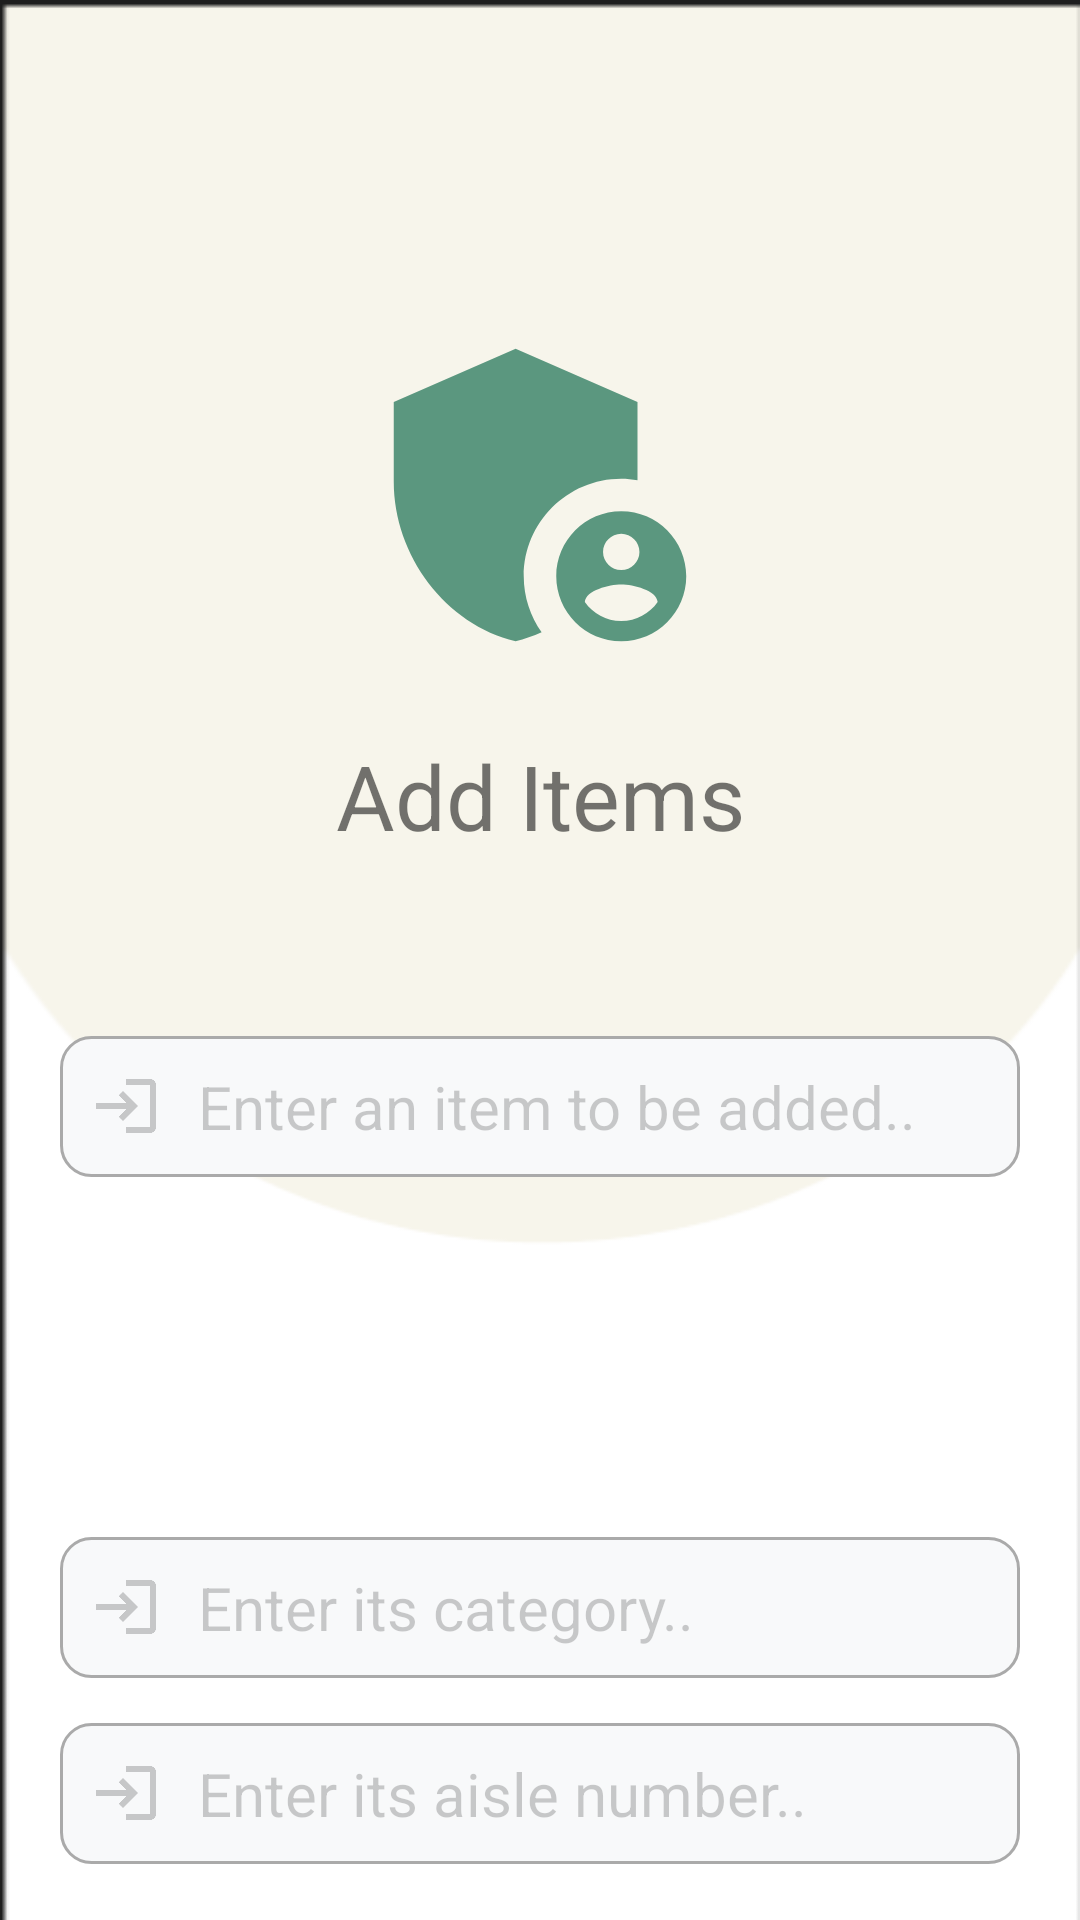

The Android layout XML behind this screen, and the referenced resources:
<!-- AndroidManifest.xml: application theme Theme.GROSAFAST -->
<!-- res/layout/activity_add.xml -->
<?xml version="1.0" encoding="utf-8"?>
<androidx.constraintlayout.widget.ConstraintLayout xmlns:android="http://schemas.android.com/apk/res/android"
    android:layout_width="match_parent"
    android:layout_height="match_parent"
    xmlns:app="http://schemas.android.com/apk/res-auto"
    xmlns:tools="http://schemas.android.com/tools"
    android:orientation="vertical"
    android:background="@drawable/img_1">



    <RelativeLayout
        android:layout_width="match_parent"
        android:layout_height="match_parent">

        <ImageView
            android:id="@+id/back"
            android:onClick="openActivityAdmin"
            android:layout_width="wrap_content"
            android:layout_height="wrap_content"
            android:layout_marginTop="50dp"
            android:layout_marginStart="30dp"
            android:src="@drawable/baseline_arrow_back_ios_24"
            android:layout_marginLeft="15dp" />



    </RelativeLayout>

    <LinearLayout
        android:layout_width="match_parent"
        android:layout_height="wrap_content"
        android:gravity="center"
        android:orientation="vertical"
        tools:ignore="MissingConstraints">


        <ImageView
            android:id="@+id/logo"
            android:layout_width="207dp"
            android:layout_height="130dp"
            android:layout_marginTop="100dp"
            android:src="@drawable/baseline_admin_panel_settings_24"
            tools:ignore="MissingConstraints" />

        <TextView
            android:layout_width="match_parent"
            android:layout_height="match_parent"
            android:text="Add Items"
            android:gravity="center"
            android:textSize="30dp"
            android:layout_marginTop="15dp"
            />

        <EditText
            android:id="@+id/itemName"
            android:layout_width="match_parent"
            android:layout_height="wrap_content"
            android:layout_marginStart="20dp"
            android:layout_marginTop="60dp"
            android:layout_marginEnd="20dp"
            android:background="@drawable/custom_input"
            android:drawableStart="@drawable/custome_username_icon"
            android:drawablePadding="12dp"
            android:hint="Enter an item to be added.."
            android:padding="10dp"
            android:textColor="@color/black"
            android:textColorHint="#3000"
            android:textSize="20sp"
            app:layout_constraintEnd_toEndOf="@id/logo"
            tools:ignore="MissingConstraints"
            tools:layout_editor_absoluteY="609dp"
            android:autofillHints=""
            android:drawableLeft="@drawable/custome_username_icon" />

        <EditText
            android:id="@+id/category"
            android:layout_width="match_parent"
            android:layout_height="wrap_content"
            android:layout_marginStart="20dp"
            android:layout_marginTop="120dp"
            android:layout_marginEnd="20dp"
            android:background="@drawable/custom_input"
            android:drawableStart="@drawable/custome_username_icon"
            android:drawablePadding="12dp"
            android:hint="Enter its category.."
            android:padding="10dp"
            android:textColor="@color/black"
            android:textColorHint="#3000"
            android:textSize="20sp"
            app:layout_constraintEnd_toEndOf="@id/logo"
            tools:ignore="MissingConstraints"
            tools:layout_editor_absoluteY="609dp"
            android:autofillHints=""
            android:drawableLeft="@drawable/custome_username_icon" />

        <EditText
            android:id="@+id/aisleNumber"
            android:layout_width="match_parent"
            android:layout_height="wrap_content"
            android:layout_marginStart="20dp"
            android:layout_marginTop="15dp"
            android:layout_marginEnd="20dp"
            android:background="@drawable/custom_input"
            android:drawableStart="@drawable/custome_username_icon"
            android:drawablePadding="12dp"
            android:hint="Enter its aisle number.. "
            android:padding="10dp"
            android:textColor="@color/black"
            android:textColorHint="#3000"
            android:textSize="20sp"
            app:layout_constraintEnd_toEndOf="@id/logo"
            tools:ignore="MissingConstraints"
            tools:layout_editor_absoluteY="609dp"
            android:autofillHints=""
            android:drawableLeft="@drawable/custome_username_icon" />




    </LinearLayout>

    <RelativeLayout
        android:layout_width="match_parent"
        android:layout_height="match_parent"
        tools:ignore="MissingConstraints">


        <Button
            android:id="@+id/add"
            android:layout_width="wrap_content"
            android:layout_height="wrap_content"
            android:backgroundTint="#F7F5EB"
            android:text="Add Item"
            android:textAllCaps="false"
            android:textColor="@color/black"
            android:layout_marginTop="650dp"
            android:layout_marginStart="95dp"/>
        <Button
            android:id="@+id/delete"
            android:layout_width="wrap_content"
            android:layout_height="wrap_content"
            android:backgroundTint="#F7F5EB"
            android:text="Delete Item"
            android:textAllCaps="false"
            android:textColor="@color/black"
            android:layout_marginTop="650dp"
            android:layout_marginStart="210dp"/>

    </RelativeLayout>
</androidx.constraintlayout.widget.ConstraintLayout>
<!-- resources referenced by this layout -->
<resources>
  <!-- drawable baseline_admin_panel_settings_24 (drawable-v24) -->
  <vector android:height="24dp" android:tint="#5B977F"
      android:viewportHeight="24" android:viewportWidth="24"
      android:width="24dp" xmlns:android="http://schemas.android.com/apk/res/android">
      <path android:fillColor="@android:color/white" android:pathData="M17,11c0.34,0 0.67,0.04 1,0.09V6.27L10.5,3L3,6.27v4.91c0,4.54 3.2,8.79 7.5,9.82c0.55,-0.13 1.08,-0.32 1.6,-0.55C11.41,19.47 11,18.28 11,17C11,13.69 13.69,11 17,11z"/>
      <path android:fillColor="@android:color/white" android:pathData="M17,13c-2.21,0 -4,1.79 -4,4c0,2.21 1.79,4 4,4s4,-1.79 4,-4C21,14.79 19.21,13 17,13zM17,14.38c0.62,0 1.12,0.51 1.12,1.12s-0.51,1.12 -1.12,1.12s-1.12,-0.51 -1.12,-1.12S16.38,14.38 17,14.38zM17,19.75c-0.93,0 -1.74,-0.46 -2.24,-1.17c0.05,-0.72 1.51,-1.08 2.24,-1.08s2.19,0.36 2.24,1.08C18.74,19.29 17.93,19.75 17,19.75z"/>
  </vector>
  <!-- drawable custom_input (drawable-v24) -->
  <?xml version="1.0" encoding="utf-8"?>
  <selector xmlns:android="http://schemas.android.com/apk/res/android">
  <item android:state_enabled="true" android:state_focused="true">
  <shape android:shape="rectangle">
  <solid android:color="#f8f9fa"/>
      <corners android:radius="10dp"/>
      <stroke android:color="#5B977F" android:width="1dp"/>
  </shape>
  </item>
  
  
      <item android:state_enabled="true">
          <shape android:shape="rectangle">
              <solid android:color="#f8f9fa"/>
              <corners android:radius="10dp"/>
              <stroke android:color="@android:color/darker_gray" android:width="1dp"/>
          </shape>
      </item>
  
  
  </selector>
  <!-- drawable custome_username_icon (drawable-v24) -->
  <?xml version="1.0" encoding="utf-8"?>
  <selector xmlns:android="http://schemas.android.com/apk/res/android">
  
      <item android:state_focused="true" android:drawable="@drawable/baseline_login_24"/>
  
      <item android:state_focused="false" android:drawable="@drawable/baseline_login_24"/>
  </selector>
  <!-- drawable img_1: png bitmap (drawable-v24, 4844 bytes) -->
  <style name="Theme.GROSAFAST" parent="Theme.MaterialComponents.DayNight.DarkActionBar">
          
          <item name="colorPrimary">@color/purple_500</item>
          <item name="colorPrimaryVariant">#5B977F</item>
          <item name="colorOnPrimary">@color/white</item>
          
          <item name="colorSecondary">@color/teal_200</item>
          <item name="colorSecondaryVariant">@color/teal_700</item>
          <item name="colorOnSecondary">#5B977F</item>
          
  
          <item name="android:navigationBarColor">#5B977F</item>
          <item name="android:statusBarColor" tools:targetApi="l">?attr/colorPrimaryVariant</item>
  
          
      </style>
  <!-- drawable baseline_login_24 (drawable-v24) -->
  <vector android:height="24dp" android:tint="#3000"
      android:viewportHeight="24" android:viewportWidth="24"
      android:width="24dp" xmlns:android="http://schemas.android.com/apk/res/android">
      <path android:fillColor="@android:color/white" android:pathData="M11,7L9.6,8.4l2.6,2.6H2v2h10.2l-2.6,2.6L11,17l5,-5L11,7zM20,19h-8v2h8c1.1,0 2,-0.9 2,-2V5c0,-1.1 -0.9,-2 -2,-2h-8v2h8V19z"/>
  </vector>
  <!-- not gathered from this repository: default colours our renderer supplied (Android Studio template values) -->
  <color name="purple_500">#FF6200EE</color>
  <color name="teal_200">#FF03DAC5</color>
  <color name="teal_700">#FF018786</color>
  <color name="black">#FF000000</color>
  <color name="white">#FFFFFFFF</color>
</resources>
